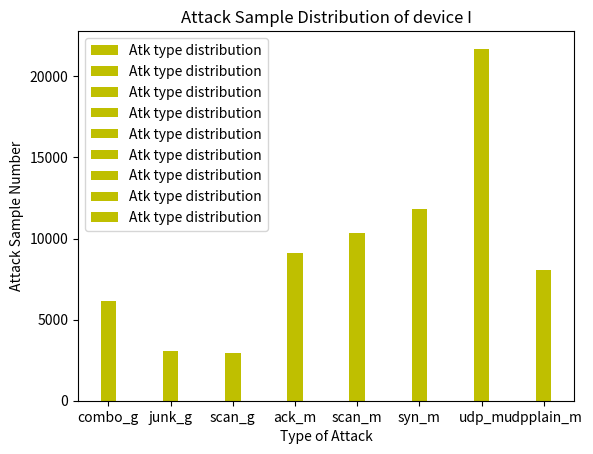

Generate this figure with matplotlib:
import matplotlib.pyplot as plt

atk_name = ['combo_g', 'junk_g', 'scan_g', 'ack_m', 'scan_m', 'syn_m', 'udp_m', 'udpplain_m']
device_list = ['A','B','C','D','E','F','G','H','I']
atk_type = {}
atk_type[0] = [2986, 1453, 1492, 5110, 5384, 6129, 11883, 4099]
atk_type[1] = [530, 303, 275, 1133, 432, 1168, 1515, 874]
atk_type[2] = [530, 298, 281, 0, 0, 0, 0, 0]
atk_type[3] = [5815, 2835, 2786, 9112, 10362, 11813, 21703, 8081]
atk_type[4] = [6138, 3090, 2930, 6055, 9678, 6575, 15625, 5668]
atk_type[5] = [575, 291, 284, 580, 971, 619, 1586, 538]
atk_type[6] = [5867, 2830, 2770, 0, 0, 0, 0, 0]
atk_type[7] = [2714, 1429, 1391, 5574, 2296, 6286, 7594, 3912]
atk_type[8] = [594, 274, 286, 1072, 437, 1225, 1571, 844]

for i in range(len(device_list)):
    x = list(range(len(atk_name)))
    total_width, n = 0.5, 2
    width = total_width / n
    plt.bar(x, atk_type[i], width=width, label='Atk type distribution',tick_label = atk_name, fc='y')
    for j in range(len(x)):
        x[j] = x[j] + width
    plt.legend()
    plt.xlabel('Type of Attack')
    plt.ylabel('Attack Sample Number')
    plt.title('Attack Sample Distribution of device ' + device_list[i])
    plt.show()
    print(i)